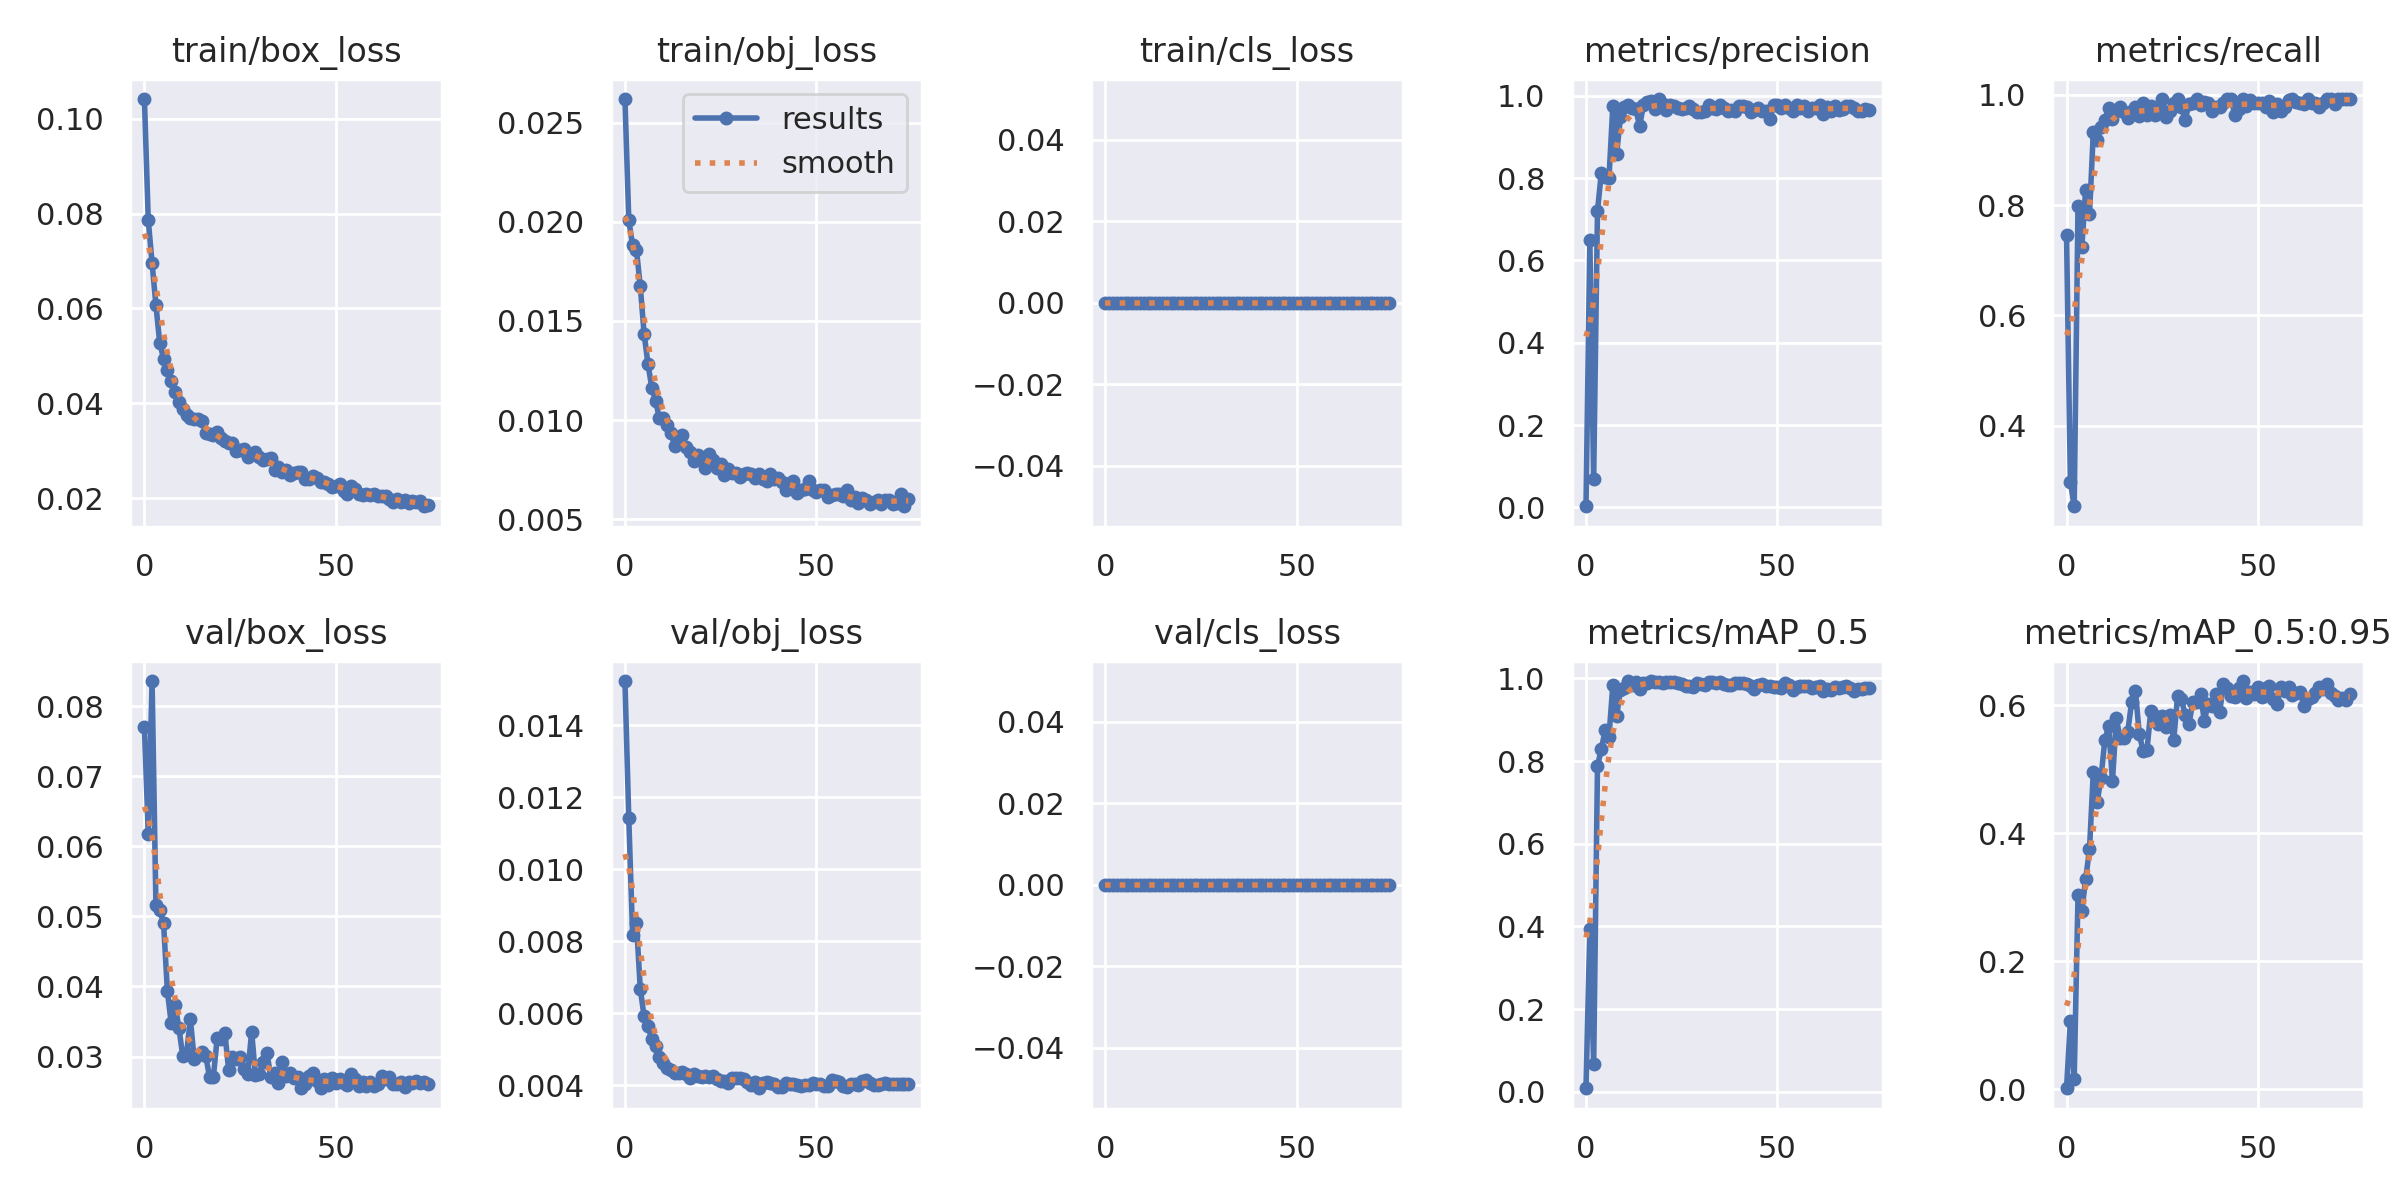

Values plotted in this chart, from the file beside it:
epoch, train/box_loss, train/obj_loss, train/cls_loss, metrics/precision, metrics/recall, metrics/mAP_0.5, metrics/mAP_0.5:0.95, val/box_loss, val/obj_loss, val/cls_loss, x/lr0, x/lr1, x/lr2
0, 0.1041, 0.02619, 0, 0.002525, 0.7463, 0.008609, 0.001601, 0.07697, 0.01523, 0, 0.0712, 0.0032, 0.0032
1, 0.07865, 0.02008, 0, 0.6487, 0.2985, 0.394, 0.1062, 0.06177, 0.01141, 0, 0.04141, 0.006414, 0.006414
2, 0.06953, 0.0188, 0, 0.06774, 0.2537, 0.06669, 0.01612, 0.08358, 0.008172, 0, 0.01154, 0.009541, 0.009541
3, 0.06074, 0.01858, 0, 0.7202, 0.7985, 0.7879, 0.3031, 0.05167, 0.008516, 0, 0.009604, 0.009604, 0.009604
4, 0.05271, 0.01676, 0, 0.8129, 0.7239, 0.8291, 0.2793, 0.05092, 0.006681, 0, 0.009604, 0.009604, 0.009604
5, 0.04946, 0.01435, 0, 0.8027, 0.8284, 0.874, 0.329, 0.04902, 0.005909, 0, 0.009472, 0.009472, 0.009472
6, 0.04711, 0.01284, 0, 0.8004, 0.7836, 0.8595, 0.3751, 0.03931, 0.005643, 0, 0.00934, 0.00934, 0.00934
7, 0.04469, 0.01164, 0, 0.9744, 0.9328, 0.983, 0.4966, 0.03473, 0.005285, 0, 0.009208, 0.009208, 0.009208
8, 0.04236, 0.01097, 0, 0.8585, 0.9179, 0.909, 0.4483, 0.03735, 0.005102, 0, 0.009076, 0.009076, 0.009076
9, 0.04027, 0.01008, 0, 0.9475, 0.9421, 0.9727, 0.4869, 0.03412, 0.004786, 0, 0.008944, 0.008944, 0.008944
10, 0.03883, 0.01009, 0, 0.9737, 0.9552, 0.976, 0.5456, 0.0301, 0.004617, 0, 0.008812, 0.008812, 0.008812
11, 0.03748, 0.009756, 0, 0.9776, 0.976, 0.9927, 0.5672, 0.03037, 0.004479, 0, 0.00868, 0.00868, 0.00868
12, 0.03685, 0.009345, 0, 0.9697, 0.9566, 0.984, 0.4817, 0.03534, 0.004419, 0, 0.008548, 0.008548, 0.008548
13, 0.03681, 0.008696, 0, 0.9676, 0.9701, 0.9907, 0.5797, 0.02961, 0.004326, 0, 0.008416, 0.008416, 0.008416
14, 0.0367, 0.008873, 0, 0.9269, 0.9776, 0.9739, 0.5486, 0.03027, 0.004329, 0, 0.008284, 0.008284, 0.008284
15, 0.03634, 0.009242, 0, 0.9774, 0.9695, 0.9897, 0.549, 0.03068, 0.004367, 0, 0.008152, 0.008152, 0.008152
16, 0.03376, 0.008614, 0, 0.9847, 0.9588, 0.9884, 0.5589, 0.03014, 0.004304, 0, 0.00802, 0.00802, 0.00802
17, 0.03359, 0.008391, 0, 0.9872, 0.9701, 0.9937, 0.6053, 0.0271, 0.004185, 0, 0.007888, 0.007888, 0.007888
18, 0.0333, 0.007925, 0, 0.9692, 0.9776, 0.9914, 0.6219, 0.02704, 0.004297, 0, 0.007756, 0.007756, 0.007756
19, 0.03392, 0.008255, 0, 0.9923, 0.9609, 0.9912, 0.5552, 0.03263, 0.00426, 0, 0.007624, 0.007624, 0.007624
20, 0.03262, 0.007974, 0, 0.98, 0.9851, 0.9881, 0.5288, 0.03255, 0.004223, 0, 0.007492, 0.007492, 0.007492
21, 0.03207, 0.007573, 0, 0.9645, 0.9627, 0.9924, 0.5298, 0.03343, 0.004267, 0, 0.00736, 0.00736, 0.00736
22, 0.03165, 0.008285, 0, 0.9777, 0.9792, 0.9923, 0.5906, 0.02806, 0.004222, 0, 0.007228, 0.007228, 0.007228
23, 0.0316, 0.007966, 0, 0.9757, 0.9627, 0.9922, 0.584, 0.02994, 0.00425, 0, 0.007096, 0.007096, 0.007096
24, 0.03, 0.007591, 0, 0.9701, 0.9689, 0.9878, 0.5706, 0.02966, 0.004169, 0, 0.006964, 0.006964, 0.006964
25, 0.03009, 0.007774, 0, 0.9687, 0.9925, 0.9858, 0.5832, 0.02999, 0.004112, 0, 0.006832, 0.006832, 0.006832
26, 0.03033, 0.007215, 0, 0.9698, 0.9594, 0.9816, 0.5664, 0.02826, 0.004124, 0, 0.0067, 0.0067, 0.0067
27, 0.02877, 0.007535, 0, 0.9762, 0.9701, 0.9817, 0.585, 0.02754, 0.004069, 0, 0.006568, 0.006568, 0.006568
28, 0.0293, 0.00734, 0, 0.9675, 0.9851, 0.9791, 0.546, 0.03357, 0.004189, 0, 0.006436, 0.006436, 0.006436
29, 0.02972, 0.00734, 0, 0.9605, 0.9925, 0.989, 0.6142, 0.02733, 0.004205, 0, 0.006304, 0.006304, 0.006304
30, 0.02878, 0.007116, 0, 0.9617, 0.9776, 0.9869, 0.6101, 0.02748, 0.00419, 0, 0.006172, 0.006172, 0.006172
31, 0.02801, 0.007286, 0, 0.9634, 0.9552, 0.9847, 0.5851, 0.0292, 0.004182, 0, 0.00604, 0.00604, 0.00604
32, 0.02826, 0.007312, 0, 0.9777, 0.9833, 0.9905, 0.5717, 0.03053, 0.004077, 0, 0.005908, 0.005908, 0.005908
33, 0.0286, 0.007289, 0, 0.9696, 0.9851, 0.9906, 0.6057, 0.0271, 0.00401, 0, 0.005776, 0.005776, 0.005776
34, 0.02595, 0.007099, 0, 0.9692, 0.9925, 0.9898, 0.6056, 0.02765, 0.004099, 0, 0.005644, 0.005644, 0.005644
35, 0.02654, 0.007255, 0, 0.9777, 0.9809, 0.9904, 0.6171, 0.02624, 0.003914, 0, 0.005512, 0.005512, 0.005512
36, 0.02555, 0.007046, 0, 0.9707, 0.9872, 0.9861, 0.5761, 0.0292, 0.004054, 0, 0.00538, 0.00538, 0.00538
37, 0.026, 0.0069, 0, 0.9635, 0.9855, 0.9851, 0.6026, 0.0272, 0.004088, 0, 0.005248, 0.005248, 0.005248
38, 0.02483, 0.007262, 0, 0.9649, 0.9701, 0.9838, 0.5986, 0.02767, 0.004054, 0, 0.005116, 0.005116, 0.005116
39, 0.02526, 0.00705, 0, 0.9633, 0.9776, 0.9891, 0.6179, 0.02687, 0.004018, 0, 0.004984, 0.004984, 0.004984
40, 0.02563, 0.007056, 0, 0.9755, 0.9776, 0.9895, 0.5895, 0.02712, 0.003947, 0, 0.004852, 0.004852, 0.004852
41, 0.02548, 0.006871, 0, 0.9748, 0.9851, 0.9891, 0.6338, 0.02551, 0.003945, 0, 0.00472, 0.00472, 0.00472
42, 0.02416, 0.006447, 0, 0.973, 0.9925, 0.9856, 0.6278, 0.02613, 0.004048, 0, 0.004588, 0.004588, 0.004588
43, 0.02405, 0.006839, 0, 0.9609, 0.9925, 0.9813, 0.6143, 0.02723, 0.004031, 0, 0.004456, 0.004456, 0.004456
44, 0.02478, 0.006909, 0, 0.9667, 0.9627, 0.9739, 0.6138, 0.02761, 0.004041, 0, 0.004324, 0.004324, 0.004324
45, 0.0242, 0.006338, 0, 0.9702, 0.9736, 0.9835, 0.6276, 0.02646, 0.003994, 0, 0.004192, 0.004192, 0.004192
46, 0.02352, 0.006473, 0, 0.9629, 0.9925, 0.9856, 0.6381, 0.02548, 0.003975, 0, 0.00406, 0.00406, 0.00406
47, 0.02336, 0.006508, 0, 0.9634, 0.9808, 0.9825, 0.612, 0.02677, 0.004006, 0, 0.003928, 0.003928, 0.003928
48, 0.02296, 0.006915, 0, 0.9432, 0.9906, 0.9813, 0.6215, 0.02589, 0.004004, 0, 0.003796, 0.003796, 0.003796
49, 0.02244, 0.006469, 0, 0.9768, 0.9851, 0.9786, 0.6181, 0.02699, 0.004046, 0, 0.003664, 0.003664, 0.003664
50, 0.0227, 0.006371, 0, 0.9778, 0.9845, 0.9799, 0.6283, 0.02618, 0.004025, 0, 0.003532, 0.003532, 0.003532
51, 0.023, 0.006471, 0, 0.9701, 0.9851, 0.9764, 0.6133, 0.02681, 0.004026, 0, 0.0034, 0.0034, 0.0034
52, 0.02165, 0.006492, 0, 0.977, 0.9776, 0.9886, 0.6278, 0.0262, 0.003968, 0, 0.003268, 0.003268, 0.003268
53, 0.0209, 0.006122, 0, 0.9707, 0.9892, 0.9832, 0.6303, 0.02593, 0.003971, 0, 0.003136, 0.003136, 0.003136
54, 0.0227, 0.006199, 0, 0.9629, 0.9685, 0.9722, 0.6095, 0.0275, 0.004144, 0, 0.003004, 0.003004, 0.003004
55, 0.02204, 0.006254, 0, 0.9778, 0.9839, 0.9793, 0.6017, 0.02678, 0.004122, 0, 0.002872, 0.002872, 0.002872
56, 0.02089, 0.006276, 0, 0.9715, 0.9701, 0.9824, 0.6289, 0.02573, 0.004079, 0, 0.00274, 0.00274, 0.00274
57, 0.02081, 0.006167, 0, 0.9742, 0.9776, 0.9811, 0.6222, 0.02642, 0.003963, 0, 0.002608, 0.002608, 0.002608
58, 0.02088, 0.006468, 0, 0.9637, 0.9907, 0.981, 0.6281, 0.02584, 0.003941, 0, 0.002476, 0.002476, 0.002476
59, 0.02078, 0.005988, 0, 0.97, 0.9925, 0.9779, 0.6155, 0.02631, 0.004027, 0, 0.002344, 0.002344, 0.002344
... 15 more rows
